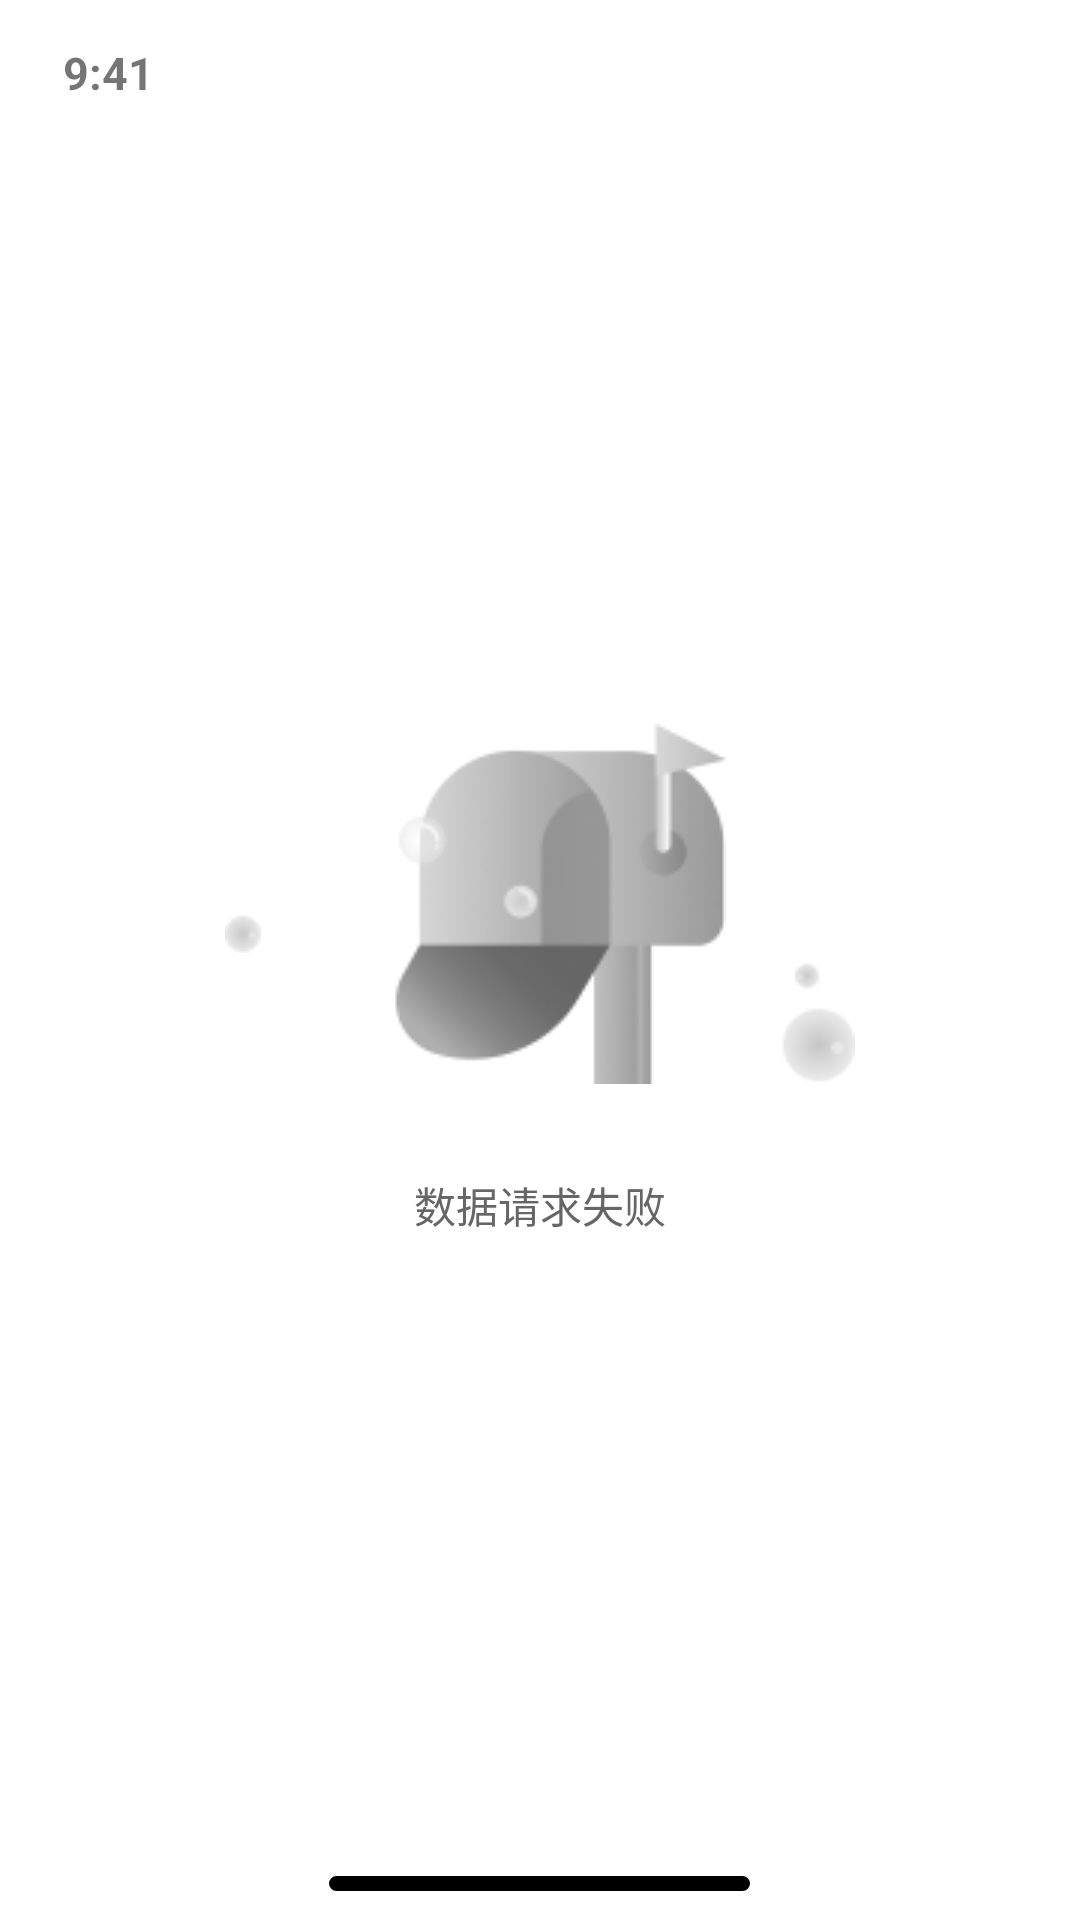

This screen was rendered from an Android layout file. Write that file and the resources it references.
<!-- AndroidManifest.xml: application theme Theme.Test_orz -->
<!-- res/layout/fail_4.xml -->
<?xml version="1.0" encoding="utf-8"?>
<LinearLayout xmlns:android="http://schemas.android.com/apk/res/android"
    xmlns:tools="http://schemas.android.com/tools"
    android:layout_width="match_parent"
    android:layout_height="match_parent"
    android:background="#FFFFFF"
    android:orientation="vertical"
    xmlns:app="http://schemas.android.com/apk/res-auto">

    <LinearLayout
        android:layout_width="match_parent"
        android:layout_height="wrap_content"
        android:background="@color/white"
        android:orientation="vertical"
        tools:ignore="MissingConstraints">

        <TextView
            android:id="@+id/textView"
            android:layout_width="match_parent"
            android:layout_height="wrap_content"
            android:layout_weight="1"
            android:paddingStart="21dp"
            android:paddingTop="14dp"
            android:paddingBottom="12dp"
            android:text="9:41"
            android:textSize="15sp"
            android:textStyle="bold"
            app:layout_constraintStart_toStartOf="parent"
            app:layout_constraintTop_toTopOf="parent"
            tools:ignore="MissingConstraints" />

    </LinearLayout>

    <LinearLayout
        android:layout_width="match_parent"
        android:layout_height="match_parent"
        android:layout_weight="1"
        android:layout_gravity="center"
        android:orientation="vertical">


        <ImageView
            android:id="@+id/imageView83"
            android:layout_width="wrap_content"
            android:layout_height="wrap_content"
            android:layout_gravity="center"
            android:layout_marginTop="195dp"
            app:srcCompat="@drawable/group885" />

        <TextView
            android:id="@+id/textView186"
            android:layout_width="wrap_content"
            android:layout_height="wrap_content"
            android:textColor="#666666"
            android:layout_gravity="center"
            android:layout_marginTop="30dp"
            android:textSize="14sp"
            android:text="数据请求失败" />

        <android.widget.Button
            android:id="@+id/btn2"
            android:layout_width="match_parent"
            android:layout_height="40dp"
            android:layout_marginTop="200dp"
            android:layout_marginStart="88dp"
            android:layout_marginEnd="87dp"
            android:background="@drawable/next"
            android:text="刷新一下吧"
            android:letterSpacing="0.1"
            android:textColor="#FFFFFF"
            android:textSize="16sp"
            app:layout_constraintTop_toTopOf="parent"
            tools:ignore="MissingConstraints"
            tools:layout_editor_absoluteX="88dp" />

    </LinearLayout>

    <RelativeLayout
        android:layout_width="match_parent"
        android:layout_height="34dp"
        android:layout_marginBottom="0dp"
        android:background="@color/white"
        android:gravity="center"
        app:layout_constraintTop_toTopOf="parent"
        tools:ignore="MissingConstraints">

        <TextView
            android:id="@+id/textView12"
            android:layout_width="140.43dp"
            android:layout_height="5dp"
            android:layout_marginTop="10dp"
            android:background="@drawable/shape4"
            android:text="TextView" />

    </RelativeLayout>



</LinearLayout>
<!-- resources referenced by this layout -->
<resources>
  <color name="white">#FFFFFFFF</color>
  <!-- drawable group885: png bitmap (drawable, 9277 bytes) -->
  <!-- drawable next (drawable) -->
  <?xml version="1.0" encoding="utf-8"?>
  <shape
      xmlns:android="http://schemas.android.com/apk/res/android"
      android:shape="rectangle">
  
      <solid android:color="#B979EF" />
      <corners
          android:bottomLeftRadius="25dp"
          android:bottomRightRadius="25dp"
          android:topLeftRadius="25dp"
          android:topRightRadius="25dp" />
      <stroke
          android:width="1dp"
          android:color="@color/border_color" />
  </shape>
  <!-- drawable shape4 (drawable) -->
  <?xml version="1.0" encoding="utf-8"?>
  <shape
      xmlns:android="http://schemas.android.com/apk/res/android"
      android:shape="rectangle">
  
      <solid android:color="#000000" />
      <corners
          android:bottomLeftRadius="25dp"
          android:bottomRightRadius="25dp"
          android:topLeftRadius="25dp"
          android:topRightRadius="25dp" />
      <stroke
          android:width="1dp"
          android:color="@color/border_color" />
  </shape>
  <style name="Theme.Test_orz" parent="Theme.MaterialComponents.DayNight.DarkActionBar">
          
          <item name="colorPrimary">@color/purple_500</item>
          <item name="colorPrimaryVariant">@color/purple_700</item>
          <item name="colorOnPrimary">@color/white</item>
          
          <item name="colorSecondary">@color/teal_200</item>
          <item name="colorSecondaryVariant">@color/teal_700</item>
          <item name="colorOnSecondary">@color/black</item>
          
          <item name="android:statusBarColor">?attr/colorPrimaryVariant</item>
          
      </style>
  <color name="purple_500">#FF6200EE</color>
  <color name="purple_700">#FF3700B3</color>
  <color name="teal_200">#FF03DAC5</color>
  <color name="teal_700">#FF018786</color>
  <color name="black">#FF000000</color>
</resources>
